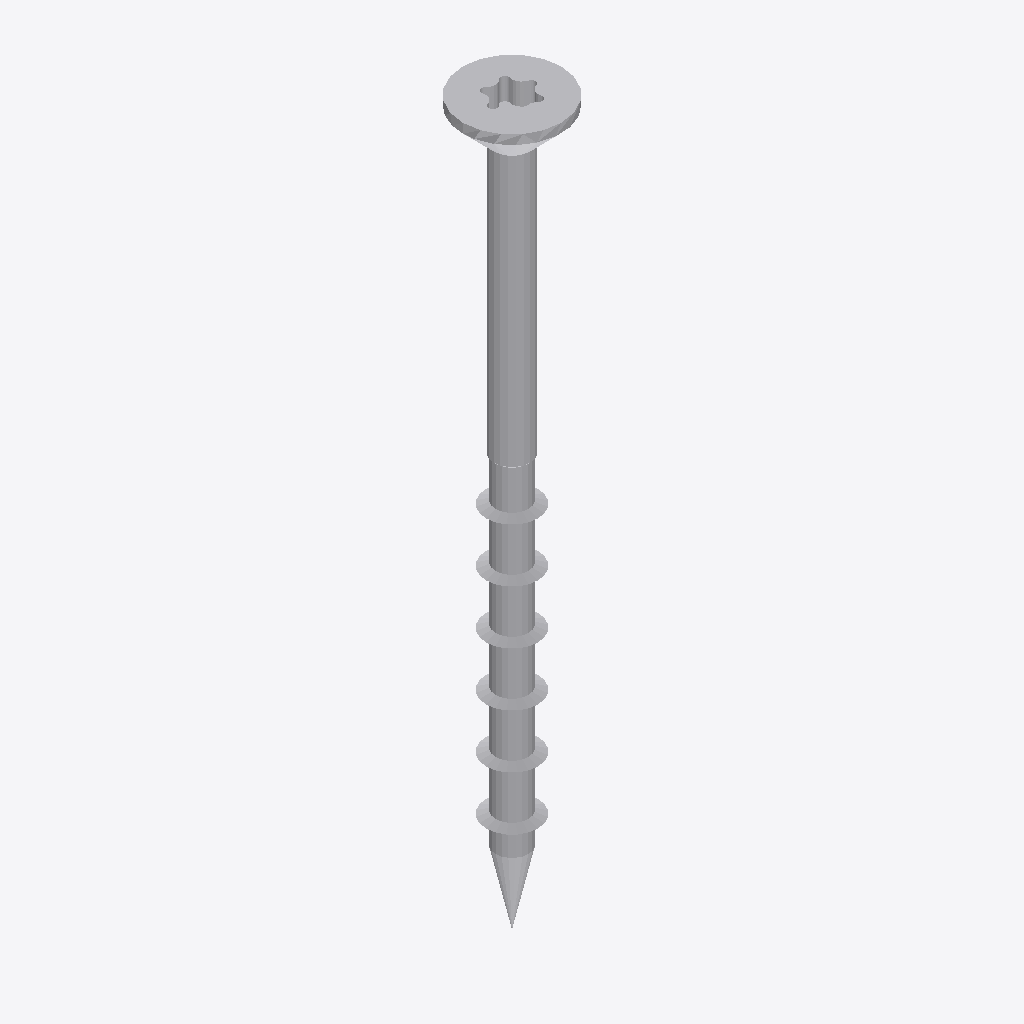
Isometric view of an IFC building model (IFC-SPF (STEP), schema IFC2X3, length unit millimetre), seen from the south-west, elements coloured by IFC class: 1 other element (light grey).
Extent 0.009 m × 0.009 m × 0.070 m (x, y, z). Storeys (1): Default Building Storey at 0.00 m. Elements (1): 1 IfcBuildingElementProxy.

HEADER;
FILE_DESCRIPTION(('ViewDefinition [CoordinationView]'),'2;1');
FILE_NAME('','2023-06-15T16:11:00',(''),(''),'','SketchUp Pro 2015','');
FILE_SCHEMA(('IFC2X3'));
ENDSEC;
DATA;
#1=IFCPROJECT('0SNutRTpr5rAhlE9qIYT2i',#2,'Default Project','Description of Default Project',$,$,$,(#20),#7);
#24=IFCSITE('3JpPxTfMf4dP7i8FCzsddH',#2,'Default Site','Description of Default Site',$,#25,$,$,.ELEMENT.,(24,28,0),(54,25,0),10.0,$,$);
#30=IFCBUILDING('2RwPXfMJb5pB0An_RU55Li',#2,'Default Building','Description of Default Building',$,#31,$,$,.ELEMENT.,$,$,#36);
#37=IFCBUILDINGSTOREY('0JO5aloVLEyhhx_vuqK9yu',#2,'Default Building Storey','Description of Default Building Storey',$,#38,$,$,.ELEMENT.,0.0);
#47=IFCBUILDINGELEMENTPROXY('2rI4hZcTj6g8lnNL6XHmKc',#2,'','Description of Object',$,#48,#53,$,$);
ENDSEC;
